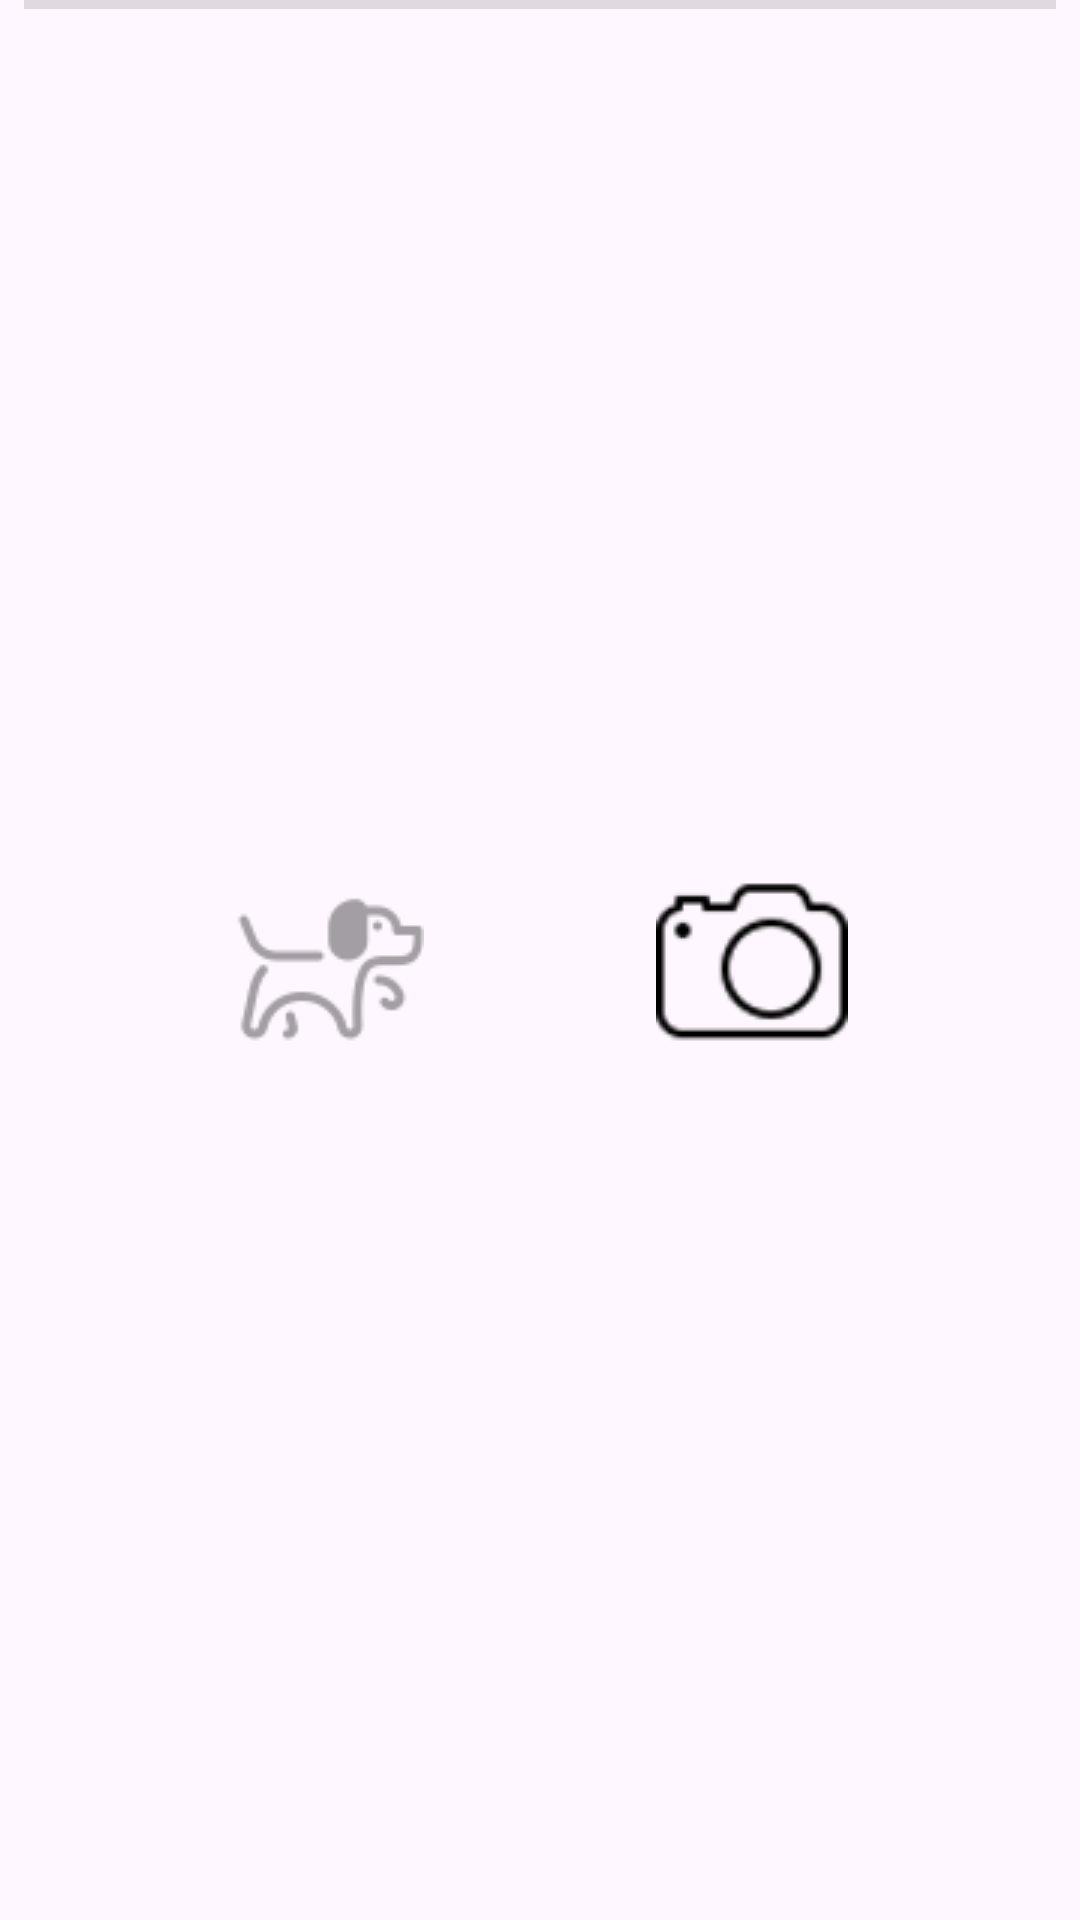

Produce the Android XML layout that renders to this screen, including the resource entries it uses.
<!-- AndroidManifest.xml: application theme Theme.DogClassificationApp -->
<!-- res/layout/menu_bottom.xml -->
<?xml version="1.0" encoding="utf-8"?>
<androidx.constraintlayout.widget.ConstraintLayout xmlns:android="http://schemas.android.com/apk/res/android"
    xmlns:app="http://schemas.android.com/apk/res-auto"
    xmlns:tools="http://schemas.android.com/tools"
    android:layout_width="match_parent"
    android:layout_height="match_parent">

    <View
        android:id="@+id/top_lim_menu"
        android:layout_width="0dp"
        android:layout_height="3dp"
        android:layout_marginStart="8dp"
        android:layout_marginEnd="8dp"
        android:background="?android:attr/listDivider"
        app:layout_constraintEnd_toEndOf="parent"
        app:layout_constraintStart_toStartOf="parent"
        app:layout_constraintTop_toTopOf="parent" />

    <ImageView
        android:id="@+id/menu_dataset_btn"
        android:layout_width="wrap_content"
        android:layout_height="wrap_content"
        android:contentDescription="@string/menu_dataset_btn_desc"
        app:layout_constraintBottom_toBottomOf="parent"
        app:layout_constraintEnd_toStartOf="@+id/menu_classifier_btn"
        app:layout_constraintHorizontal_bias="0.5"
        app:layout_constraintStart_toStartOf="parent"
        app:layout_constraintTop_toBottomOf="@+id/top_lim_menu"
        app:srcCompat="@drawable/menu_icons_dataset_unselected"
        tools:ignore="ImageContrastCheck" />

    <ImageView
        android:id="@+id/menu_classifier_btn"
        android:contentDescription="@string/menu_main_btn_desc"
        android:layout_width="wrap_content"
        android:layout_height="0dp"
        app:layout_constraintBottom_toBottomOf="@+id/menu_dataset_btn"
        app:layout_constraintEnd_toEndOf="parent"
        app:layout_constraintHorizontal_bias="0.5"
        app:layout_constraintStart_toEndOf="@+id/menu_dataset_btn"
        app:layout_constraintTop_toTopOf="@+id/menu_dataset_btn"
        app:srcCompat="@drawable/menu_icons_main_selected" />

</androidx.constraintlayout.widget.ConstraintLayout>
<!-- resources referenced by this layout -->
<resources>
  <!-- drawable menu_icons_dataset_unselected: png bitmap (drawable, 1927 bytes) -->
  <!-- drawable menu_icons_main_selected: png bitmap (drawable, 2070 bytes) -->
  <string name="menu_dataset_btn_desc">Launches the dataset activity in the app</string>
  <string name="menu_main_btn_desc">Launches the main activity in the app</string>
  <style name="Theme.DogClassificationApp" parent="Base.Theme.DogClassificationApp" />
  <style name="Base.Theme.DogClassificationApp" parent="Theme.Material3.DayNight.NoActionBar">
          
          
      </style>
</resources>
